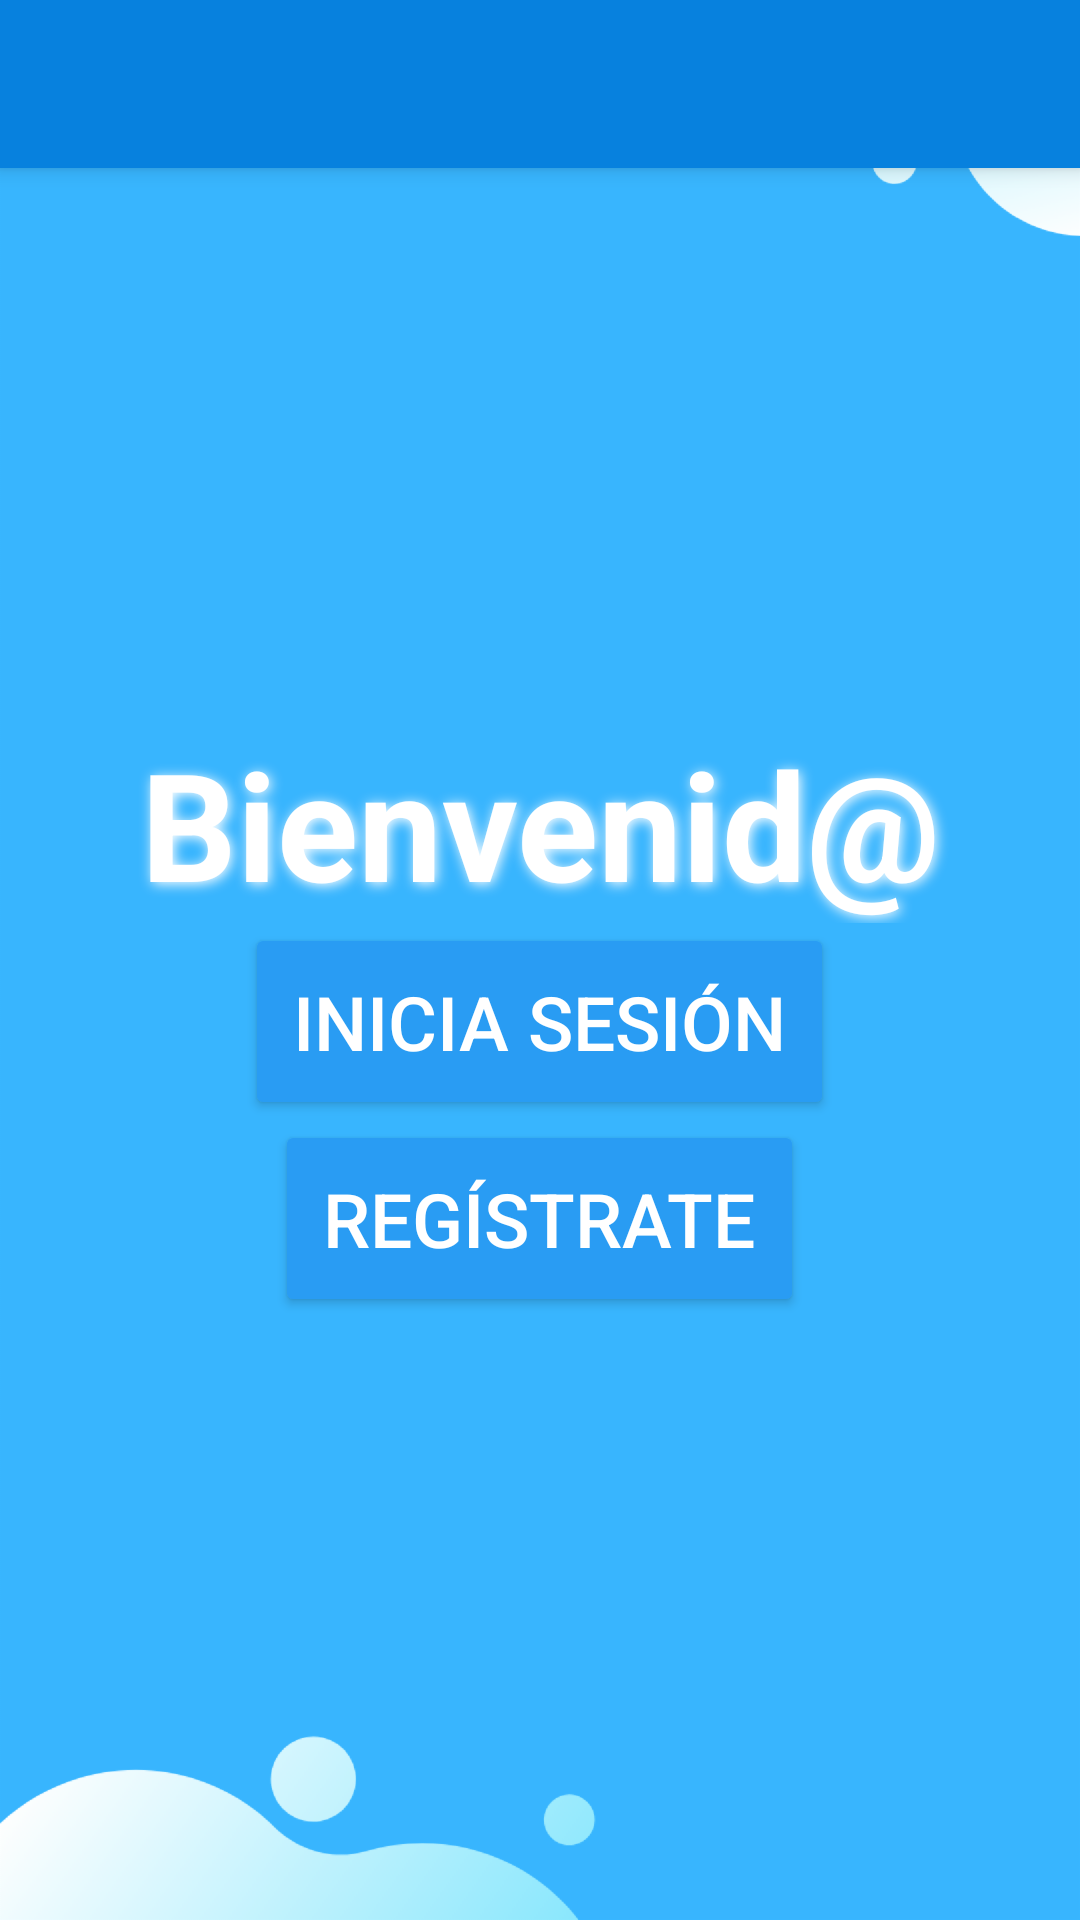

This screen was rendered from an Android layout file. Write that file and the resources it references.
<!-- AndroidManifest.xml: application theme Theme.Icfes -->
<!-- res/layout/activity_main.xml -->
<?xml version="1.0" encoding="utf-8"?>
<androidx.coordinatorlayout.widget.CoordinatorLayout xmlns:android="http://schemas.android.com/apk/res/android"
    xmlns:app="http://schemas.android.com/apk/res-auto"
    xmlns:tools="http://schemas.android.com/tools"
    android:layout_width="match_parent"
    android:layout_height="match_parent"
    android:background="@drawable/fondo"
    tools:context=".MainActivity">

    <com.google.android.material.appbar.AppBarLayout
        android:layout_width="match_parent"
        android:layout_height="wrap_content">
        <androidx.appcompat.widget.Toolbar
            android:id="@+id/toolbar"
            android:layout_width="match_parent"
            android:layout_height="wrap_content"
            >

        </androidx.appcompat.widget.Toolbar>
    </com.google.android.material.appbar.AppBarLayout>

    <androidx.appcompat.widget.LinearLayoutCompat
        android:layout_width="match_parent"
        android:layout_height="match_parent"
        android:gravity="center"
        android:orientation="vertical"
        app:layout_behavior="com.google.android.material.appbar.AppBarLayout$ScrollingViewBehavior">

        <TextView
            android:layout_width="match_parent"
            android:layout_height="wrap_content"
            android:text="@string/bienvenida"
            android:textColor="@color/white"
            android:textSize="@dimen/font_size_title"
            android:textStyle="bold"
            android:shadowDx="2"
            android:shadowDy="2"
            android:shadowColor="@color/white"
            android:shadowRadius="10"
            android:textAlignment="center"
            android:layout_marginBottom="@dimen/m_50"/>

        <androidx.appcompat.widget.AppCompatButton
            android:id="@+id/button2"
            android:layout_width="wrap_content"
            android:layout_height="wrap_content"
            android:onClick="iniciar_sesion"
            android:text="@string/inicia_sesion"
            android:textSize="@dimen/font_size_buttons"
            app:backgroundTint="@color/azul_claro_fondo"
            app:layout_constraintTop_toTopOf="parent"
            android:textColor="@color/white"
            android:padding="@dimen/m_16"/>

        <androidx.appcompat.widget.AppCompatButton
            android:id="@+id/button"
            android:layout_width="wrap_content"
            android:layout_height="wrap_content"
            android:onClick="registrarce"
            android:text="@string/registrate"
            android:textSize="@dimen/font_size_buttons"
            app:backgroundTint="@color/azul_claro_fondo"
            android:textColor="@color/white"
            android:layout_marginBottom="@dimen/m_16"
            android:padding="@dimen/m_16"/>



    </androidx.appcompat.widget.LinearLayoutCompat>

</androidx.coordinatorlayout.widget.CoordinatorLayout>
<!-- resources referenced by this layout -->
<resources>
  <color name="azul_claro_fondo">#299CF3</color>
  <color name="white">#FFFFFFFF</color>
  <dimen name="font_size_buttons">15sp</dimen>
  <dimen name="font_size_title">25sp</dimen>
  <dimen name="m_16">16dp</dimen>
  <!-- drawable fondo: png bitmap (drawable-hdpi, 35505 bytes) -->
  <string name="bienvenida">Bienvenid@</string>
  <string name="inicia_sesion">INICIA SESIÓN</string>
  <string name="registrate">REGÍSTRATE</string>
  <style name="Theme.Icfes" parent="Theme.MaterialComponents.DayNight.DarkActionBar">
          
          <item name="colorPrimary">@color/azul_fondo</item>
          <item name="colorPrimaryVariant">@color/purple_700</item>
          <item name="colorOnPrimary">@color/white</item>
          
          <item name="colorSecondary">@color/teal_200</item>
          <item name="colorSecondaryVariant">@color/teal_700</item>
          <item name="colorOnSecondary">@color/black</item>
          
          <item name="android:statusBarColor" tools:targetApi="l">?attr/colorPrimaryVariant</item>
          
      </style>
  <color name="azul_fondo">#0781DE</color>
  <color name="purple_700">#FF3700B3</color>
  <color name="teal_200">#FF03DAC5</color>
  <color name="teal_700">#FF018786</color>
  <color name="black">#FF000000</color>
</resources>
